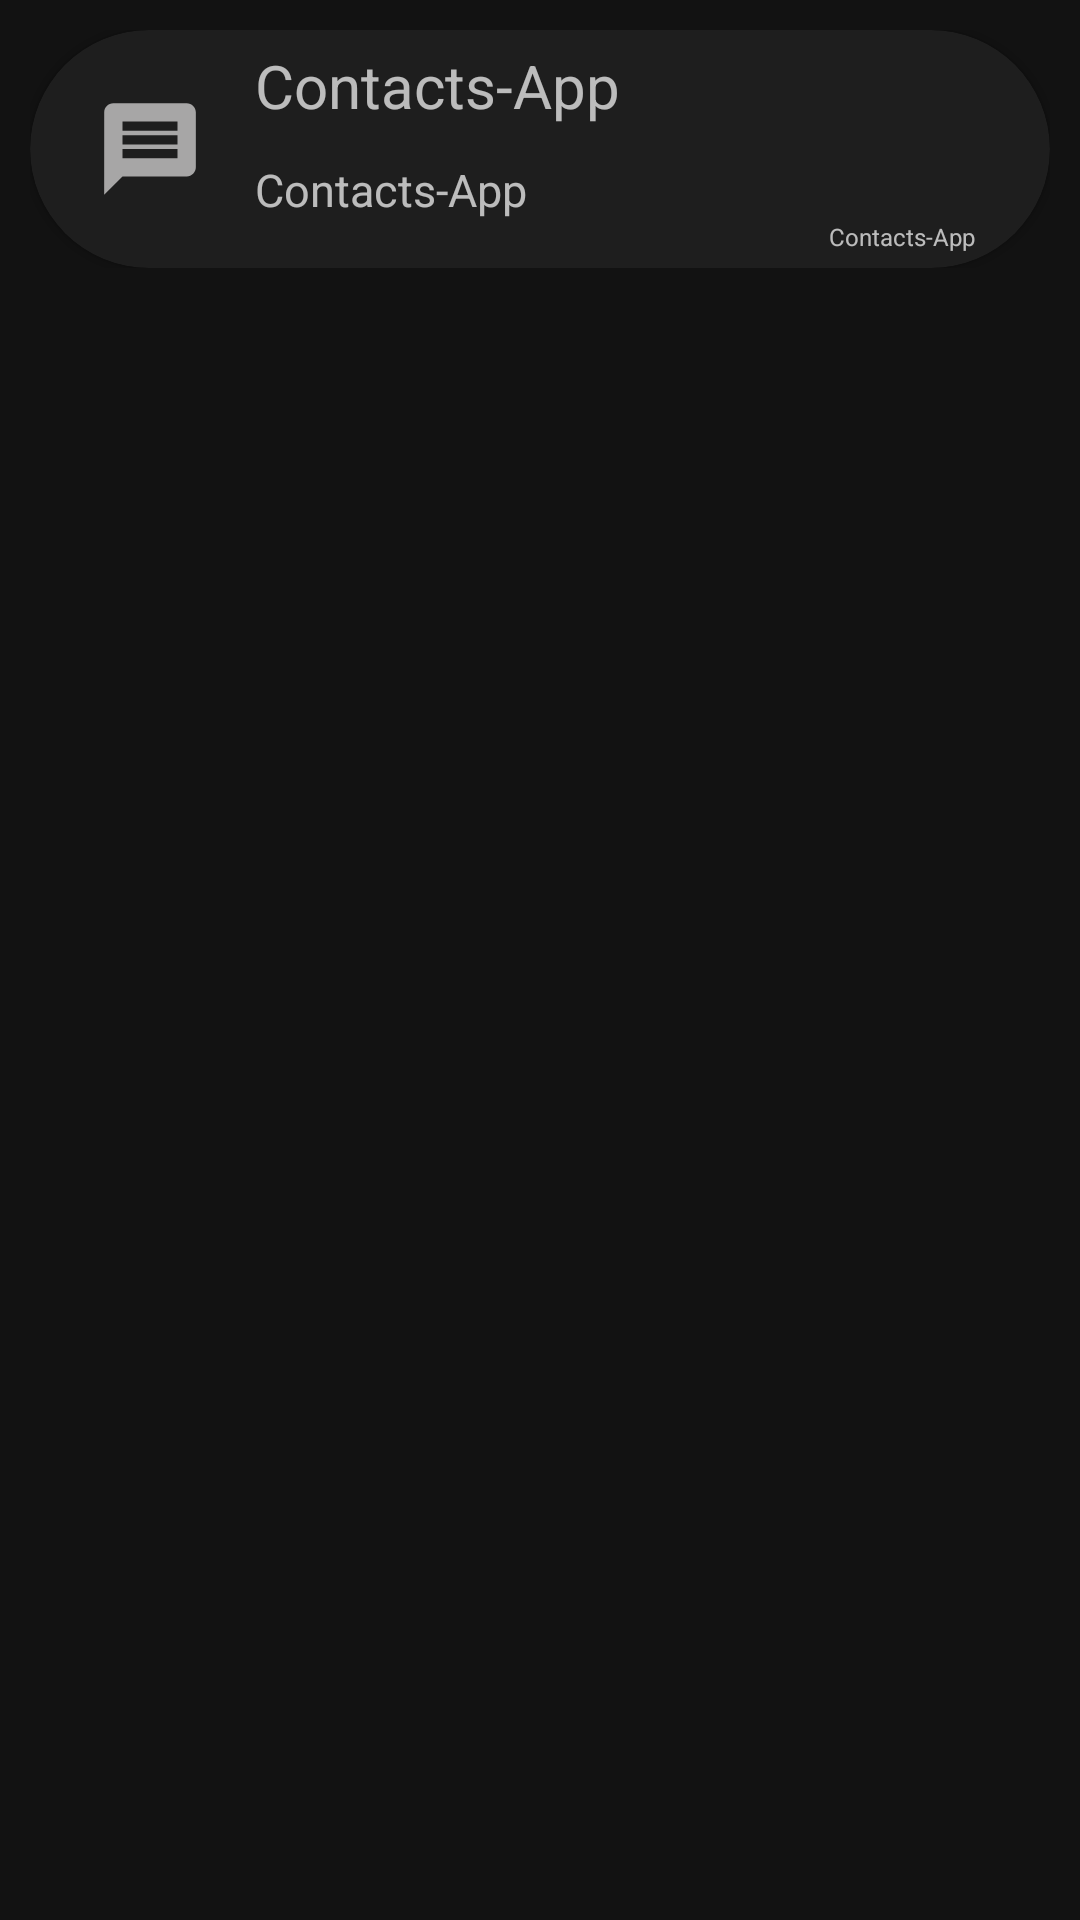

Android layout source for this screen:
<!-- AndroidManifest.xml: application theme Theme.ContactsApp -->
<!-- res/layout/single_message.xml -->
<?xml version="1.0" encoding="utf-8"?>
<androidx.constraintlayout.widget.ConstraintLayout xmlns:android="http://schemas.android.com/apk/res/android"
    android:layout_width="match_parent"
    android:layout_height="wrap_content"
    android:id="@+id/constraint"
    xmlns:app="http://schemas.android.com/apk/res-auto">

    <androidx.constraintlayout.widget.ConstraintLayout
        android:layout_width="match_parent"
        android:layout_height="wrap_content"
        android:padding="10dp"
        app:layout_constraintEnd_toEndOf="parent"
        app:layout_constraintStart_toStartOf="parent"
        app:layout_constraintTop_toTopOf="parent">

        <com.google.android.material.card.MaterialCardView
            android:id="@+id/card"
            android:layout_width="match_parent"
            android:layout_height="wrap_content"
            android:elevation="30dp"
            app:cardCornerRadius="100dp"
            app:layout_constraintEnd_toEndOf="parent"
            app:layout_constraintStart_toStartOf="parent"
            app:layout_constraintTop_toTopOf="parent">

            <androidx.constraintlayout.widget.ConstraintLayout
                android:layout_width="match_parent"
                android:layout_height="wrap_content"
                android:padding="5dp">

                <ImageView
                    android:id="@+id/image"
                    android:layout_width="50dp"
                    android:layout_height="50dp"
                    android:layout_marginLeft="10dp"
                    android:padding="20px"
                    android:src="@drawable/ic_baseline_message_24"
                    app:layout_constraintBottom_toBottomOf="parent"
                    app:layout_constraintStart_toStartOf="parent"
                    app:layout_constraintTop_toTopOf="parent" />

                <TextView
                    android:id="@+id/name"
                    android:layout_width="wrap_content"
                    android:layout_height="wrap_content"
                    android:text="@string/app_name"
                    android:paddingStart="10dp"
                    android:textSize="20sp"
                    app:layout_constraintStart_toEndOf="@+id/image"
                    app:layout_constraintTop_toTopOf="parent" />

                <TextView
                    android:id="@+id/message"
                    android:layout_width="wrap_content"
                    android:layout_height="wrap_content"
                    android:paddingStart="10dp"
                    android:text="@string/app_name"
                    android:textSize="15dp"
                    app:layout_constraintBottom_toBottomOf="parent"
                    app:layout_constraintStart_toEndOf="@+id/image"
                    app:layout_constraintTop_toBottomOf="@+id/name" />


                <TextView
                    android:id="@+id/timestamp"
                    android:layout_width="wrap_content"
                    android:layout_height="match_parent"
                    android:paddingEnd="20dp"
                    android:text="@string/app_name"
                    android:textSize="8sp"
                    app:layout_constraintEnd_toEndOf="parent"
                    app:layout_constraintTop_toBottomOf="@+id/message" />

            </androidx.constraintlayout.widget.ConstraintLayout>



        </com.google.android.material.card.MaterialCardView>
    </androidx.constraintlayout.widget.ConstraintLayout>

</androidx.constraintlayout.widget.ConstraintLayout>
<!-- resources referenced by this layout -->
<resources>
  <!-- drawable ic_baseline_message_24 (drawable) -->
  <vector android:height="24dp" android:tint="#A7A6A6"
      android:viewportHeight="24" android:viewportWidth="24"
      android:width="24dp" xmlns:android="http://schemas.android.com/apk/res/android">
      <path android:fillColor="@android:color/white" android:pathData="M20,2L4,2c-1.1,0 -1.99,0.9 -1.99,2L2,22l4,-4h14c1.1,0 2,-0.9 2,-2L22,4c0,-1.1 -0.9,-2 -2,-2zM18,14L6,14v-2h12v2zM18,11L6,11L6,9h12v2zM18,8L6,8L6,6h12v2z"/>
  </vector>
  <string name="app_name">Contacts-App</string>
  <style name="Theme.ContactsApp" parent="Theme.MaterialComponents.NoActionBar">
          
          <item name="colorPrimary">#C29FF4</item>
          <item name="colorPrimaryVariant">#4E397E</item>
          <item name="colorOnPrimary">@color/white</item>
          
          <item name="colorSecondary">@color/teal_200</item>
          <item name="colorSecondaryVariant">@color/teal_700</item>
          <item name="colorOnSecondary">@color/black</item>
          
          <item name="android:statusBarColor" tools:targetApi="l">?attr/colorPrimaryVariant</item>
          
      </style>
  <color name="white">#FFFFFFFF</color>
  <color name="teal_200">#02685F</color>
  <color name="teal_700">#025958</color>
  <color name="black">#FF000000</color>
</resources>
